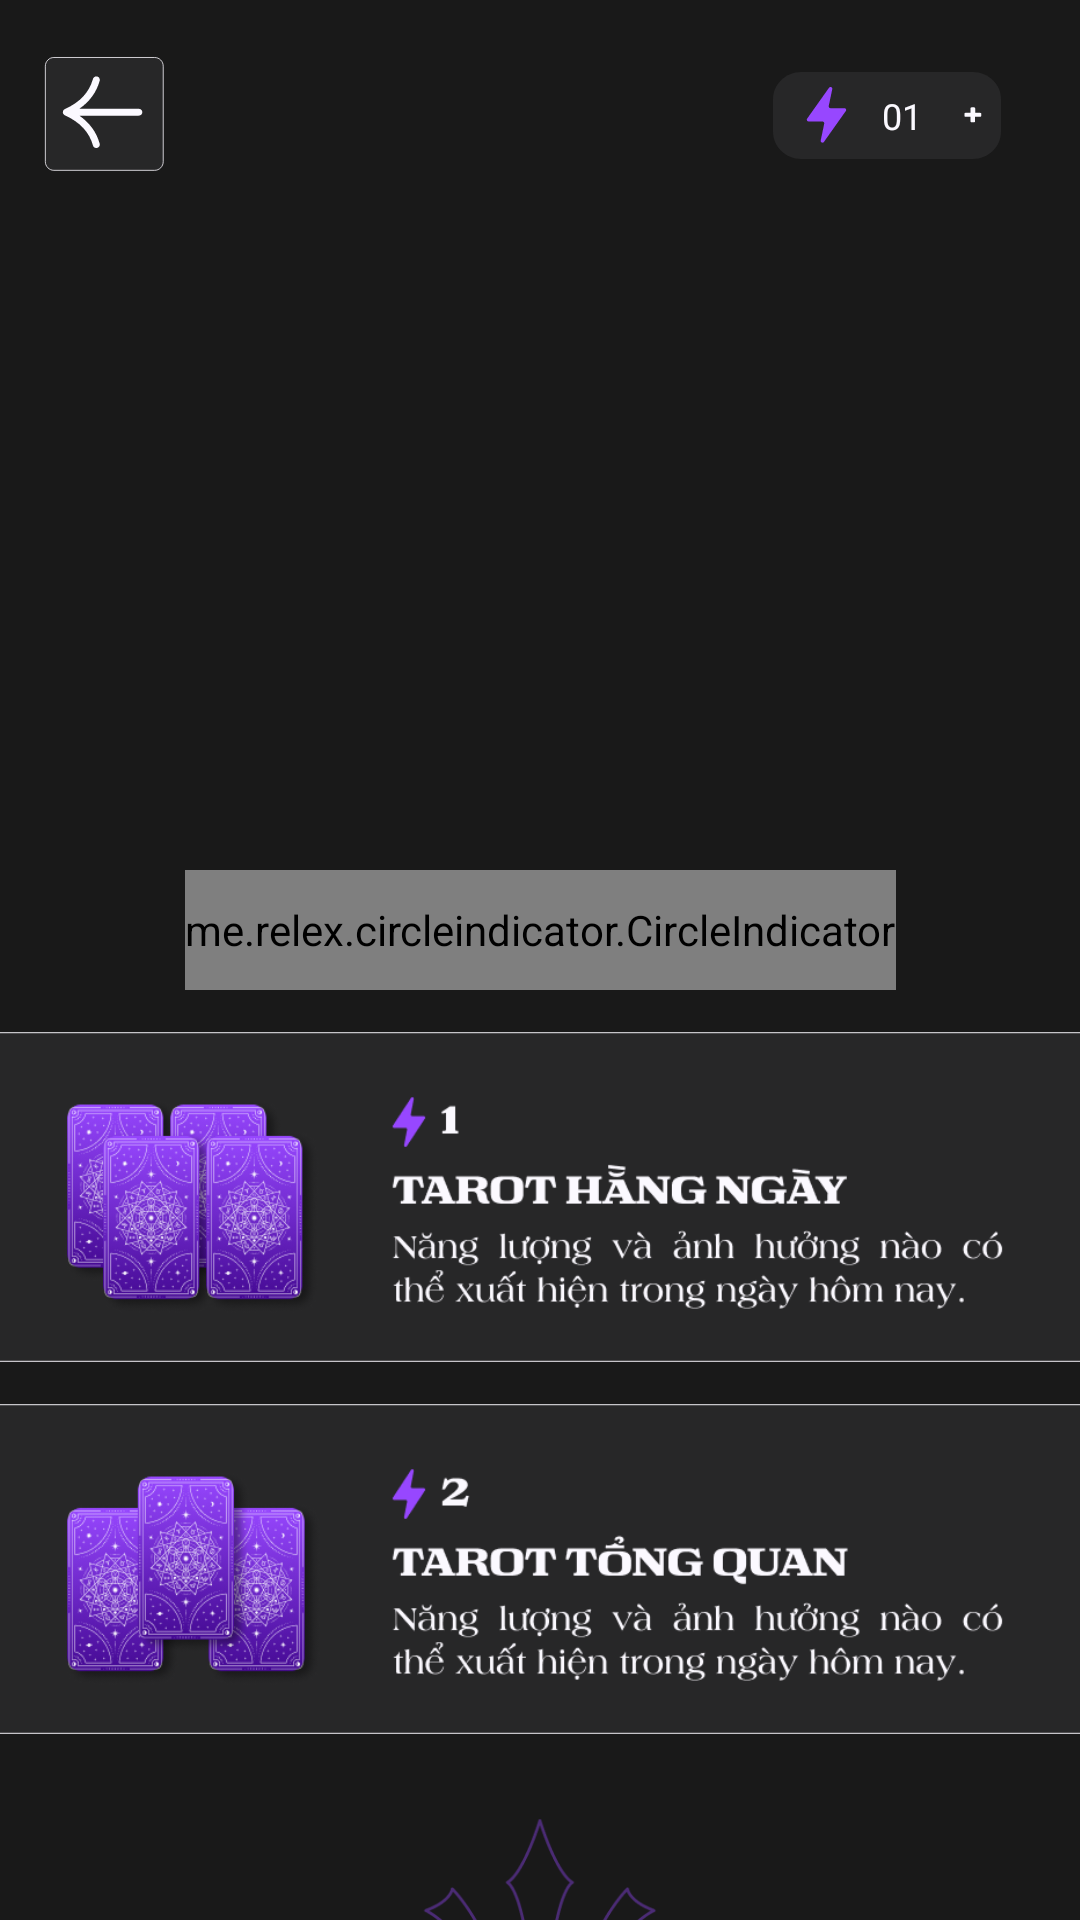

Write the Android layout XML for this screen, with the resource values it uses.
<!-- AndroidManifest.xml: application theme Theme.AppTamLinh -->
<!-- res/layout/activity_tarot.xml -->
<?xml version="1.0" encoding="utf-8"?>
<androidx.constraintlayout.widget.ConstraintLayout xmlns:android="http://schemas.android.com/apk/res/android"
    xmlns:app="http://schemas.android.com/apk/res-auto"
    xmlns:tools="http://schemas.android.com/tools"
    android:id="@+id/main"
    android:layout_width="match_parent"
    android:layout_height="match_parent"
    android:background="#191919"
    tools:context=".TarotFeature.TarotActivity">

    <Button
        android:id="@+id/btnBack_Tarot"
        android:layout_width="50dp"
        android:layout_height="50dp"
        android:layout_marginTop="16dp"
        android:background="@drawable/btn_back"
        app:layout_constraintEnd_toEndOf="parent"
        app:layout_constraintHorizontal_bias="0.039"
        app:layout_constraintStart_toStartOf="parent"
        app:layout_constraintTop_toTopOf="parent" />

    <Button
        android:id="@+id/btnEnergy_Tarot"
        android:layout_width="76dp"
        android:layout_height="29dp"
        android:layout_marginTop="24dp"
        android:background="@drawable/btn_energy"
        android:fontFamily="@font/americana_b"
        android:paddingLeft="10dp"
        android:text="01"
        android:textColor="@color/W1"
        android:textSize="12sp"
        app:layout_constraintEnd_toEndOf="parent"
        app:layout_constraintHorizontal_bias="0.907"
        app:layout_constraintStart_toStartOf="parent"
        app:layout_constraintTop_toTopOf="parent" />
    
    <androidx.viewpager.widget.ViewPager
        android:id="@+id/view_pager_Tarot"
        android:layout_width="match_parent"
        android:layout_height="210dp"
        android:layout_marginTop="80dp"
        app:layout_constraintEnd_toEndOf="parent"
        app:layout_constraintStart_toStartOf="parent"
        app:layout_constraintTop_toTopOf="parent"/>

    <me.relex.circleindicator.CircleIndicator
        android:id="@+id/circle_indicator_Tarot"
        android:layout_width="wrap_content"
        android:layout_height="40dp"
        app:ci_drawable="@drawable/png_progress_scroll_true"
        app:layout_constraintEnd_toEndOf="parent"
        app:layout_constraintHorizontal_bias="0.501"
        app:layout_constraintStart_toStartOf="parent"
        app:layout_constraintTop_toBottomOf="@id/view_pager_Tarot" />

    <Button
        android:id="@+id/btnTarotHN_Tarot"
        android:layout_width="380dp"
        android:layout_height="110dp"
        android:layout_marginTop="14dp"
        android:background="@drawable/btn_tarot_hang_ngay"
        app:layout_constraintEnd_toEndOf="parent"
        app:layout_constraintStart_toStartOf="parent"
        app:layout_constraintTop_toBottomOf="@+id/circle_indicator_Tarot" />

    <Button
        android:id="@+id/btnTarotTQ_Tarot"
        android:layout_width="380dp"
        android:layout_height="110dp"
        android:layout_marginTop="14dp"
        android:background="@drawable/btn_tarot_tong_quan"
        app:layout_constraintEnd_toEndOf="parent"
        app:layout_constraintStart_toStartOf="parent"
        app:layout_constraintTop_toBottomOf="@id/btnTarotHN_Tarot" />

    <ImageView
        android:id="@+id/imageView5"
        android:layout_width="120dp"
        android:layout_height="120dp"
        android:layout_marginTop="24dp"
        app:srcCompat="@drawable/png_cuoi_trang_2"
        app:layout_constraintEnd_toEndOf="parent"
        app:layout_constraintStart_toStartOf="parent"
        app:layout_constraintTop_toBottomOf="@id/btnTarotTQ_Tarot"/>


</androidx.constraintlayout.widget.ConstraintLayout>
<!-- resources referenced by this layout -->
<resources>
  <color name="W1">#FBF9FF</color>
  <!-- drawable btn_back (drawable) -->
  <vector xmlns:android="http://schemas.android.com/apk/res/android"
      android:width="134dp"
      android:height="132dp"
      android:viewportWidth="134"
      android:viewportHeight="132">
      <group>
          <path
              android:fillColor="@color/B2"
              android:pathData="M8 16c0-4.42 3.58-8 8-8h90c4.42 0 8 3.58 8 8v84c0 4.42-3.58 8-8 8h-90c-4.42 0-8-3.58-8-8z"/>
          <path
              android:strokeColor="@color/W1"
              android:strokeWidth="0.7"
              android:pathData="M8.35 16c0-2.03 0.81-3.97 2.24-5.41 1.43-1.43 3.38-2.24 5.41-2.24h90c2.03 0 3.97 0.81 5.41 2.24 1.43 1.43 2.24 3.38 2.24 5.41v84c0 2.03-0.81 3.97-2.24 5.41-1.43 1.43-3.38 2.24-5.41 2.24h-90c-2.03 0-3.97-0.81-5.41-2.24-1.43-1.43-2.24-3.38-2.24-5.41z"/>
      </group>
      <path
          android:fillColor="@color/W1"
          android:pathData="M91.88 53.49H38.73C48 47.1 54.08 38.84 56.9 28.79c0.45-1.6-0.54-3.26-2.2-3.69-1.66-0.43-3.38 0.52-3.82 2.12C47.57 39 39.37 47.68 25.8 53.76l-0.14 0.09c-0.08 0.03-0.15 0.07-0.23 0.12-0.03 0.02-0.08 0.04-0.12 0.08l-0.17 0.13-0.18 0.15-0.1 0.1-0.15 0.16-0.14 0.17-0.08 0.12c-0.05 0.07-0.1 0.14-0.13 0.22-0.02 0.05-0.06 0.08-0.09 0.13v0.05c-0.03 0.03-0.05 0.08-0.06 0.12-0.04 0.07-0.05 0.15-0.07 0.24l-0.07 0.21c0 0.04 0 0.08-0.02 0.11-0.01 0.09-0.03 0.17-0.03 0.26L24 56.46v0.04 0.05l0.02 0.24c0 0.09 0.02 0.17 0.03 0.26 0 0.03 0 0.07 0.02 0.1l0.07 0.22 0.07 0.24 0.05 0.12 0.01 0.05 0.05 0.08v0.02l0.14 0.25 0.18 0.23 0.1 0.12 0.03 0.03 0.08 0.06c0.06 0.07 0.15 0.13 0.22 0.2l0.24 0.19 0.11 0.07 0.14 0.07c0.01 0 0.04 0.01 0.05 0.03 0.06 0.03 0.12 0.08 0.19 0.1C39.38 65.32 47.58 74 50.87 85.78c0.38 1.34 1.64 2.22 3.01 2.22 0.27 0 0.54-0.04 0.81-0.1 1.66-0.44 2.65-2.09 2.2-3.69-2.81-10.05-8.9-18.33-18.16-24.7h53.15c1.72 0 3.12-1.35 3.12-3 0-1.67-1.4-3.01-3.12-3.01v-0.01Z"/>
  </vector>
  <!-- drawable btn_energy: png bitmap (drawable, 1564 bytes) -->
  <!-- drawable btn_tarot_hang_ngay: png bitmap (drawable, 76851 bytes) -->
  <!-- drawable btn_tarot_tong_quan: png bitmap (drawable, 77984 bytes) -->
  <!-- drawable png_cuoi_trang_2: png bitmap (drawable, 23505 bytes) -->
  <!-- drawable png_progress_scroll_true: png bitmap (drawable, 369 bytes) -->
  <style name="Theme.AppTamLinh" parent="Base.Theme.AppTamLinh" />
  <color name="B2">#272728</color>
  <style name="Base.Theme.AppTamLinh" parent="Theme.AppCompat.Light.NoActionBar">
          
      </style>
</resources>
